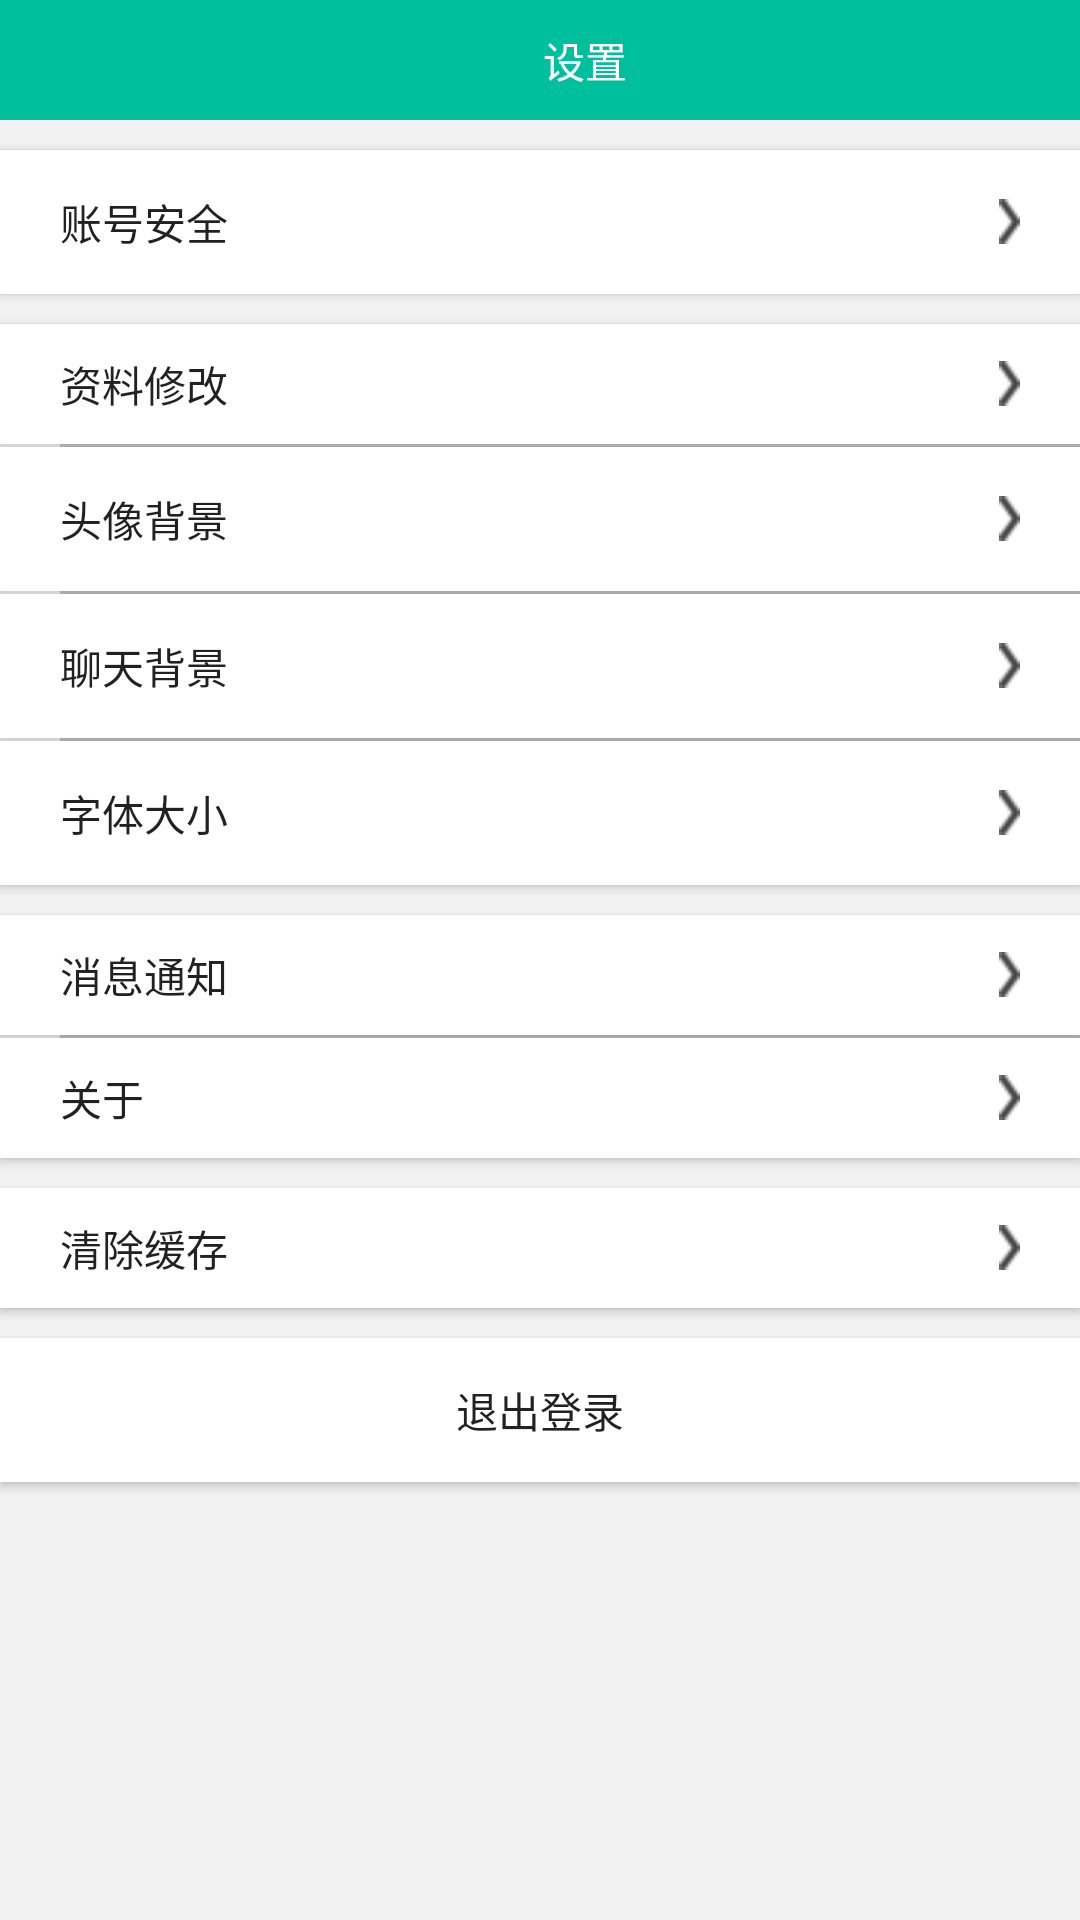

The Android layout XML behind this screen, and the referenced resources:
<!-- AndroidManifest.xml: application theme AppTheme -->
<!-- res/layout/activity_setting.xml -->
<?xml version="1.0" encoding="utf-8"?>
<LinearLayout xmlns:android="http://schemas.android.com/apk/res/android"
    android:layout_width="match_parent"
    android:layout_height="match_parent"
    android:background="#f2f2f2"
    android:orientation="vertical">

    <LinearLayout
        android:layout_width="match_parent"
        android:layout_height="40dp"
        android:orientation="horizontal">

        <TextView
            android:id="@+id/discover_returnTv"
            android:layout_width="50dp"
            android:layout_height="match_parent"
            android:background="#00bf9d"
            android:drawableLeft="@drawable/ic_return"
            android:gravity="center"
            android:paddingLeft="5dp" />

        <TextView
            android:layout_width="match_parent"
            android:layout_height="match_parent"
            android:background="#00bf9d"
            android:gravity="center"
            android:paddingRight="20dp"
            android:text="设置"
            android:textColor="#fff" />
    </LinearLayout>

    <Button
        android:layout_width="match_parent"
        android:layout_height="wrap_content"
        android:layout_marginTop="10dp"
        android:background="#fff"
        android:drawableRight="@drawable/ic_arrow_right"
        android:gravity="left|center"
        android:paddingLeft="20dp"
        android:paddingRight="20dp"
        android:text="账号安全" />


    <Button
        android:layout_width="match_parent"
        android:layout_height="40dp"
        android:layout_marginTop="10dp"
        android:background="#fff"
        android:drawableRight="@drawable/ic_arrow_right"
        android:gravity="left|center"
        android:paddingLeft="20dp"
        android:paddingRight="20dp"
        android:text="资料修改" />
    <ImageView
        android:layout_width="match_parent"
        android:layout_height="1dp"
        android:layout_marginLeft="20dp"
        android:background="@drawable/di_gray" />
    <Button
        android:layout_width="match_parent"
        android:layout_height="wrap_content"
        android:background="#fff"
        android:drawableRight="@drawable/ic_arrow_right"
        android:gravity="left|center"
        android:paddingLeft="20dp"
        android:paddingRight="20dp"
        android:text="头像背景" />
    <ImageView
        android:layout_width="match_parent"
        android:layout_height="1dp"
        android:layout_marginLeft="20dp"
        android:background="@drawable/di_gray" />
    <Button
        android:layout_width="match_parent"
        android:layout_height="wrap_content"
        android:background="#fff"
        android:drawableRight="@drawable/ic_arrow_right"
        android:gravity="left|center"
        android:paddingLeft="20dp"
        android:paddingRight="20dp"
        android:text="聊天背景" />
    <ImageView
        android:layout_width="match_parent"
        android:layout_height="1dp"
        android:layout_marginLeft="20dp"
        android:background="@drawable/di_gray" />
    <Button
        android:layout_width="match_parent"
        android:layout_height="wrap_content"
        android:background="#fff"
        android:drawableRight="@drawable/ic_arrow_right"
        android:gravity="left|center"
        android:paddingLeft="20dp"
        android:paddingRight="20dp"
        android:text="字体大小" />
    <Button
        android:layout_width="match_parent"
        android:layout_height="40dp"
        android:layout_marginTop="10dp"
        android:background="#fff"
        android:drawableRight="@drawable/ic_arrow_right"
        android:gravity="left|center"
        android:paddingLeft="20dp"
        android:paddingRight="20dp"
        android:text="消息通知" />
    <ImageView
        android:layout_width="match_parent"
        android:layout_height="1dp"
        android:layout_marginLeft="20dp"
        android:background="@drawable/di_gray" />
    <Button
        android:layout_width="match_parent"
        android:layout_height="40dp"
        android:background="#fff"
        android:drawableRight="@drawable/ic_arrow_right"
        android:gravity="left|center"
        android:paddingLeft="20dp"
        android:paddingRight="20dp"
        android:text="关于" />


    <Button
        android:layout_width="match_parent"
        android:layout_height="40dp"
        android:layout_marginTop="10dp"
        android:background="#fff"
        android:drawableRight="@drawable/ic_arrow_right"
        android:gravity="left|center"
        android:paddingLeft="20dp"
        android:paddingRight="20dp"
        android:text="清除缓存" />

    <Button
        android:layout_width="match_parent"
        android:layout_height="wrap_content"
        android:layout_marginTop="10dp"
        android:background="#fff"
        android:gravity="center"
        android:paddingLeft="20dp"
        android:paddingRight="20dp"
        android:text="退出登录" />


</LinearLayout>
<!-- resources referenced by this layout -->
<resources>
  <!-- drawable di_gray: png bitmap (drawable, 200 bytes) -->
  <!-- drawable ic_arrow_right: png bitmap (drawable, 997 bytes) -->
  <style name="AppTheme" parent="Theme.AppCompat.Light.DarkActionBar">
          
          <item name="colorPrimary">@color/colorPrimary</item>
          <item name="colorPrimaryDark">@color/colorPrimaryDark</item>
          <item name="colorAccent">@color/colorAccent</item>
      </style>
  <!-- not gathered from this repository: default colours our renderer supplied (Android Studio template values) -->
  <color name="colorPrimary">#FF6200EE</color>
  <color name="colorPrimaryDark">#FF3700B3</color>
  <color name="colorAccent">#FF03DAC5</color>
</resources>
